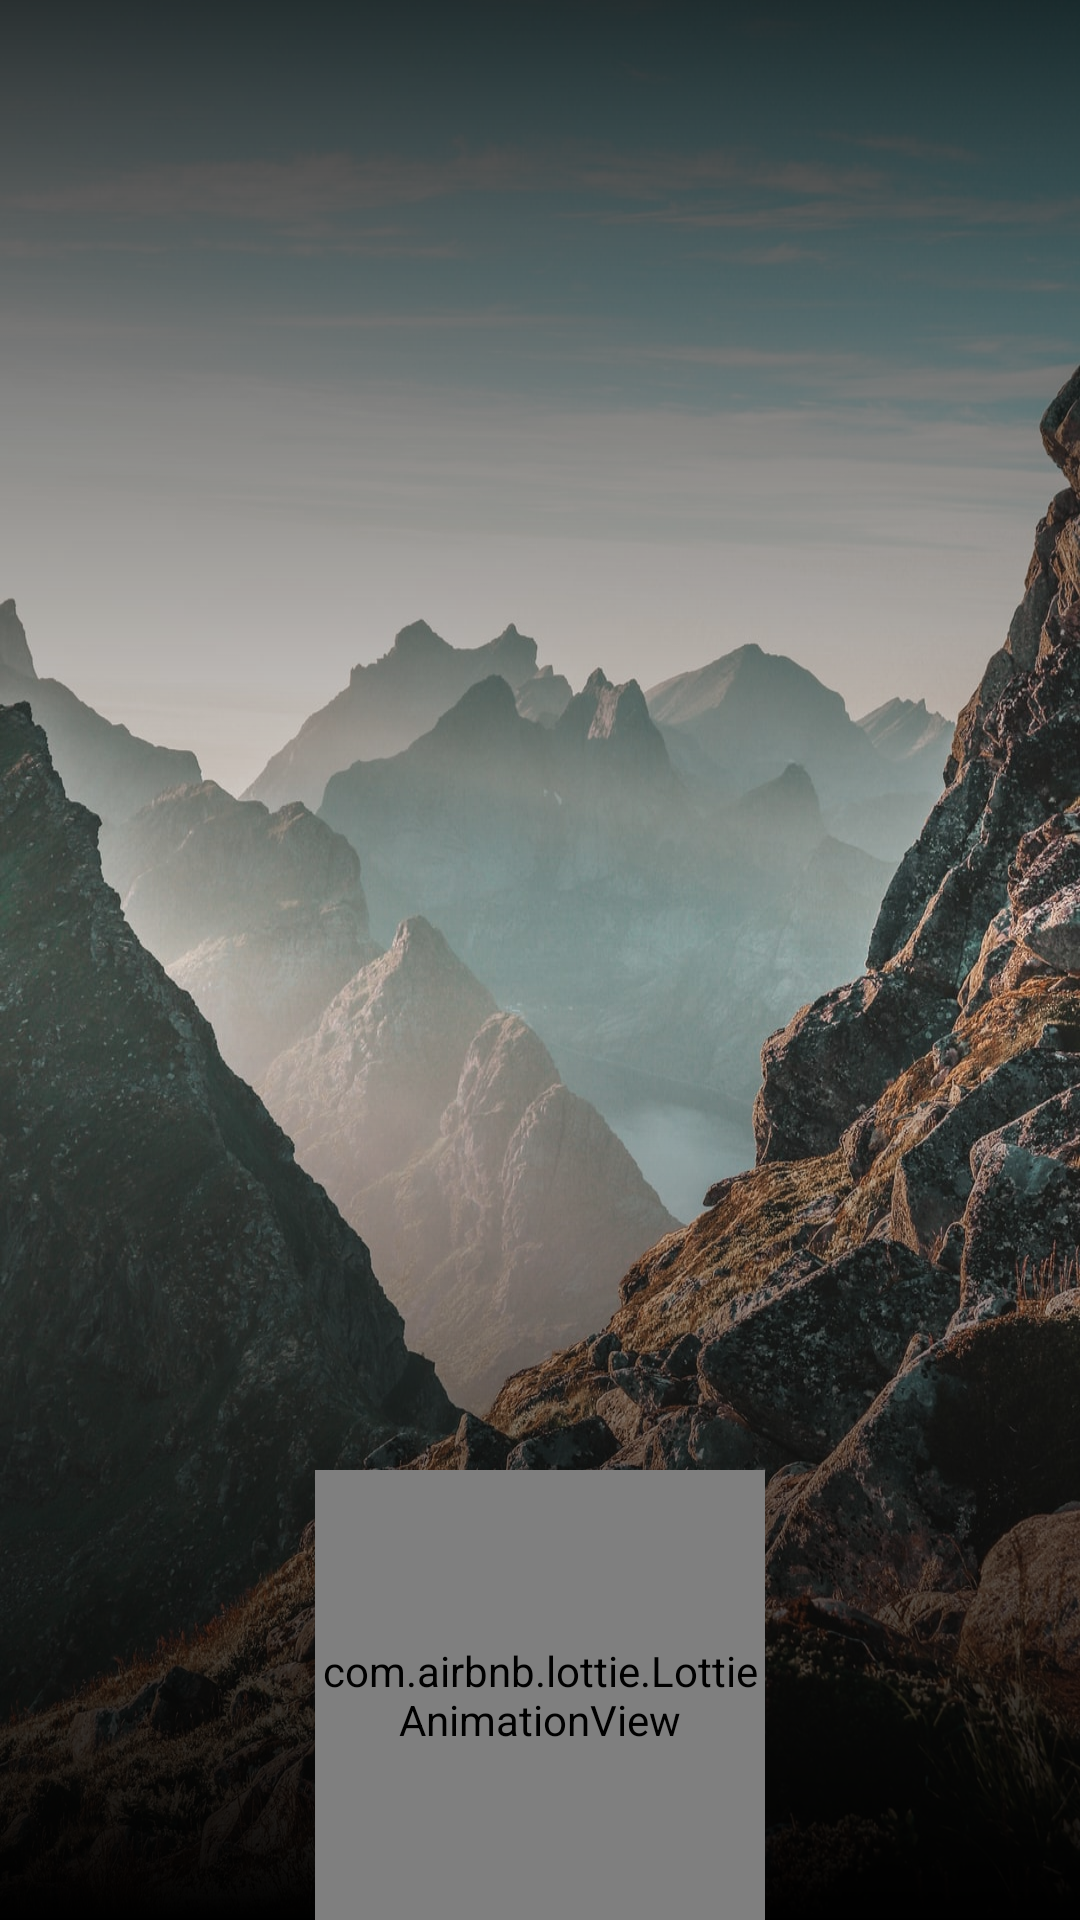

The Android layout XML behind this screen, and the referenced resources:
<!-- AndroidManifest.xml: application theme Theme.WeatherApp -->
<!-- res/layout/fragment_splash.xml -->
<?xml version="1.0" encoding="utf-8"?>
<RelativeLayout xmlns:android="http://schemas.android.com/apk/res/android"
    xmlns:app="http://schemas.android.com/apk/res-auto"
    xmlns:tools="http://schemas.android.com/tools"
    android:layout_width="match_parent"
    android:layout_height="match_parent"
    tools:context="com.app.feature.splash.SplashFragment">


    <androidx.appcompat.widget.AppCompatImageView
        android:layout_width="match_parent"
        android:layout_height="match_parent"
        android:background="@drawable/img_splash" />

    <RelativeLayout
        android:layout_width="match_parent"
        android:layout_height="match_parent"
        android:background="@drawable/shape_background_splash">

        <RelativeLayout
            android:layout_width="150dp"
            android:layout_height="150dp"
            android:layout_alignParentBottom="true"
            android:layout_centerHorizontal="true"
            android:gravity="center">

            <com.airbnb.lottie.LottieAnimationView
                android:id="@+id/animation_splash"
                android:layout_width="match_parent"
                android:layout_height="match_parent"
                app:lottie_autoPlay="true"
                app:lottie_loop="true"
                app:lottie_speed="1.5" />

        </RelativeLayout>
    </RelativeLayout>
</RelativeLayout>
<!-- resources referenced by this layout -->
<resources>
  <!-- drawable img_splash: jpg bitmap (drawable, 349781 bytes) -->
  <!-- drawable shape_background_splash (drawable) -->
  <?xml version="1.0" encoding="utf-8"?>
  <shape xmlns:android="http://schemas.android.com/apk/res/android">
  
      <gradient
          android:angle="90"
          android:centerColor="@android:color/transparent"
          android:endColor="#CC000000"
          android:startColor="#000" />
      <corners android:radius="0dp" />
  
  </shape>
  <style name="Theme.WeatherApp" parent="Theme.MaterialComponents.DayNight.NoActionBar">
          
          <item name="colorPrimary">@color/purple_500</item>
          <item name="colorPrimaryVariant">@color/purple_700</item>
          <item name="colorOnPrimary">@color/white</item>
          
          <item name="colorSecondary">@color/teal_200</item>
          <item name="colorSecondaryVariant">@color/teal_700</item>
          <item name="colorOnSecondary">@color/black</item>
          
          <item name="android:statusBarColor" tools:targetApi="l">?attr/colorPrimaryVariant</item>
          <item name="fontFamily">@font/yekan_bakh_regular</item>
  
          
  
      </style>
  <!-- not gathered from this repository: default colours our renderer supplied (Android Studio template values) -->
  <color name="purple_500">#FF6200EE</color>
  <color name="purple_700">#FF3700B3</color>
  <color name="teal_200">#FF03DAC5</color>
  <color name="teal_700">#FF018786</color>
  <color name="black">#FF000000</color>
  <color name="white">#FFFFFFFF</color>
</resources>
